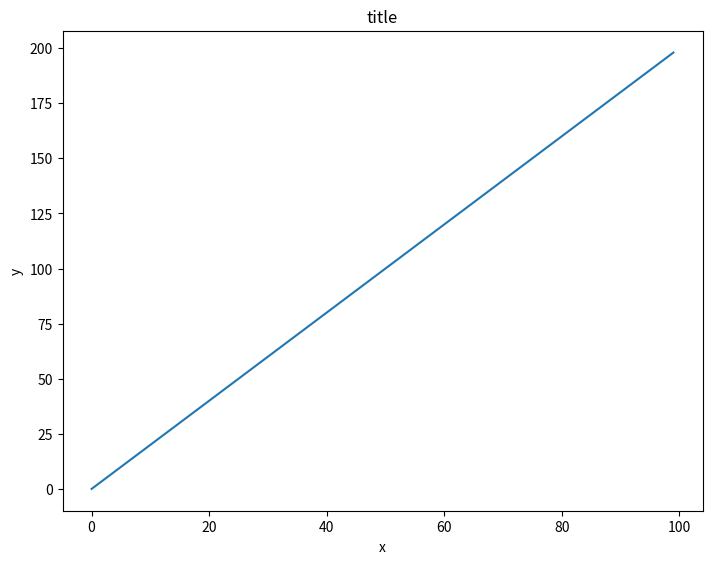
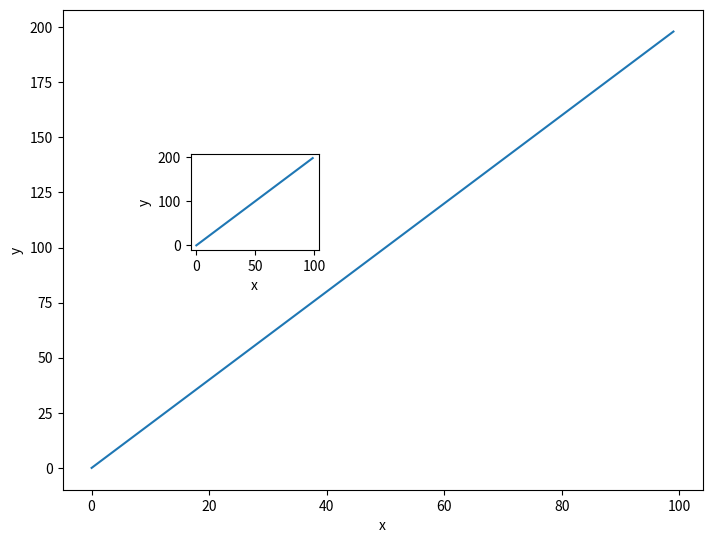
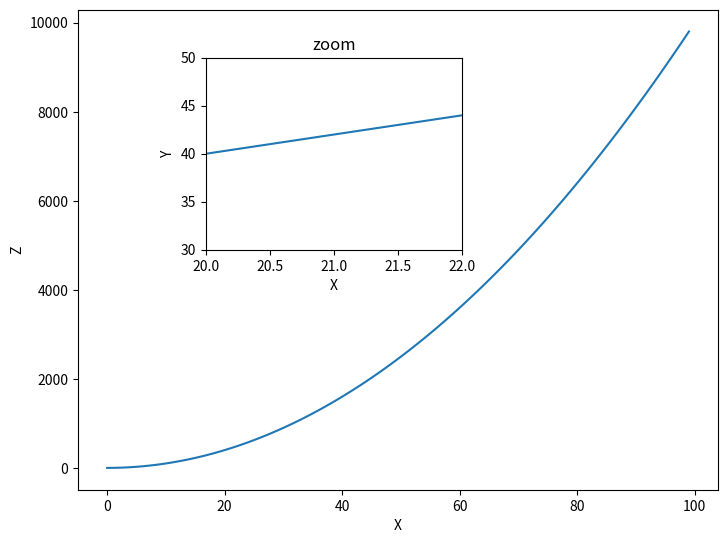
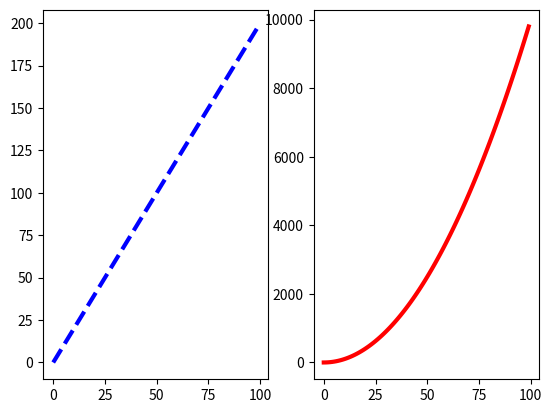
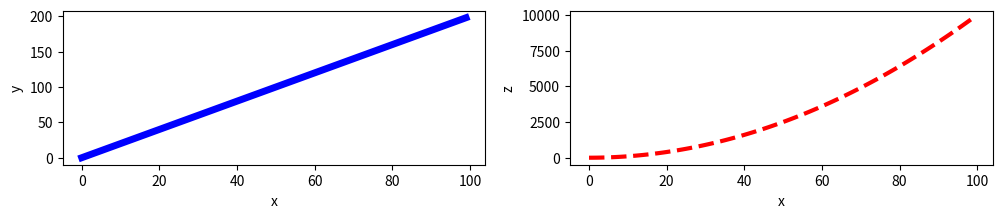

Reproduce these figures in Python, in order.
import numpy as np
x = np.arange(0,100)
y = x*2
z = x**2

import matplotlib.pyplot as plt
%matplotlib inline
# plt.show() for non-notebook users

fig = plt.figure()
ax = fig.add_axes([0,0,1,1])
ax.plot(x,y)
ax.set_xlabel('x')
ax.set_ylabel('y')
ax.set_title('title')

fig = plt.figure()

ax1 = fig.add_axes([0,0,1,1])
ax2 = fig.add_axes([0.2,0.5,.2,.2])

ax1.plot(x,y)
ax1.set_xlabel('x')
ax1.set_ylabel('y')


ax2.plot(x,y)
ax2.set_xlabel('x')
ax2.set_ylabel('y')

fig # Show figure object

fig = plt.figure()

ax = fig.add_axes([0,0,1,1])
ax2 = fig.add_axes([0.2,0.5,.4,.4])

ax.plot(x,z)
ax.set_xlabel('X')
ax.set_ylabel('Z')


ax2.plot(x,y)
ax2.set_xlabel('X')
ax2.set_ylabel('Y')
ax2.set_title('zoom')
ax2.set_xlim(20,22)
ax2.set_ylim(30,50)

fig

# Empty canvas of 1 by 2 subplots
fig, axes = plt.subplots(nrows=1, ncols=2)

axes[0].plot(x,y,color="blue", lw=3, ls='--')
axes[1].plot(x,z,color="red", lw=3, ls='-')
fig

fig, axes = plt.subplots(nrows=1, ncols=2,figsize=(12,2))

axes[0].plot(x,y,color="blue", lw=5)
axes[0].set_xlabel('x')
axes[0].set_ylabel('y')

axes[1].plot(x,z,color="red", lw=3, ls='--')
axes[1].set_xlabel('x')
axes[1].set_ylabel('z')